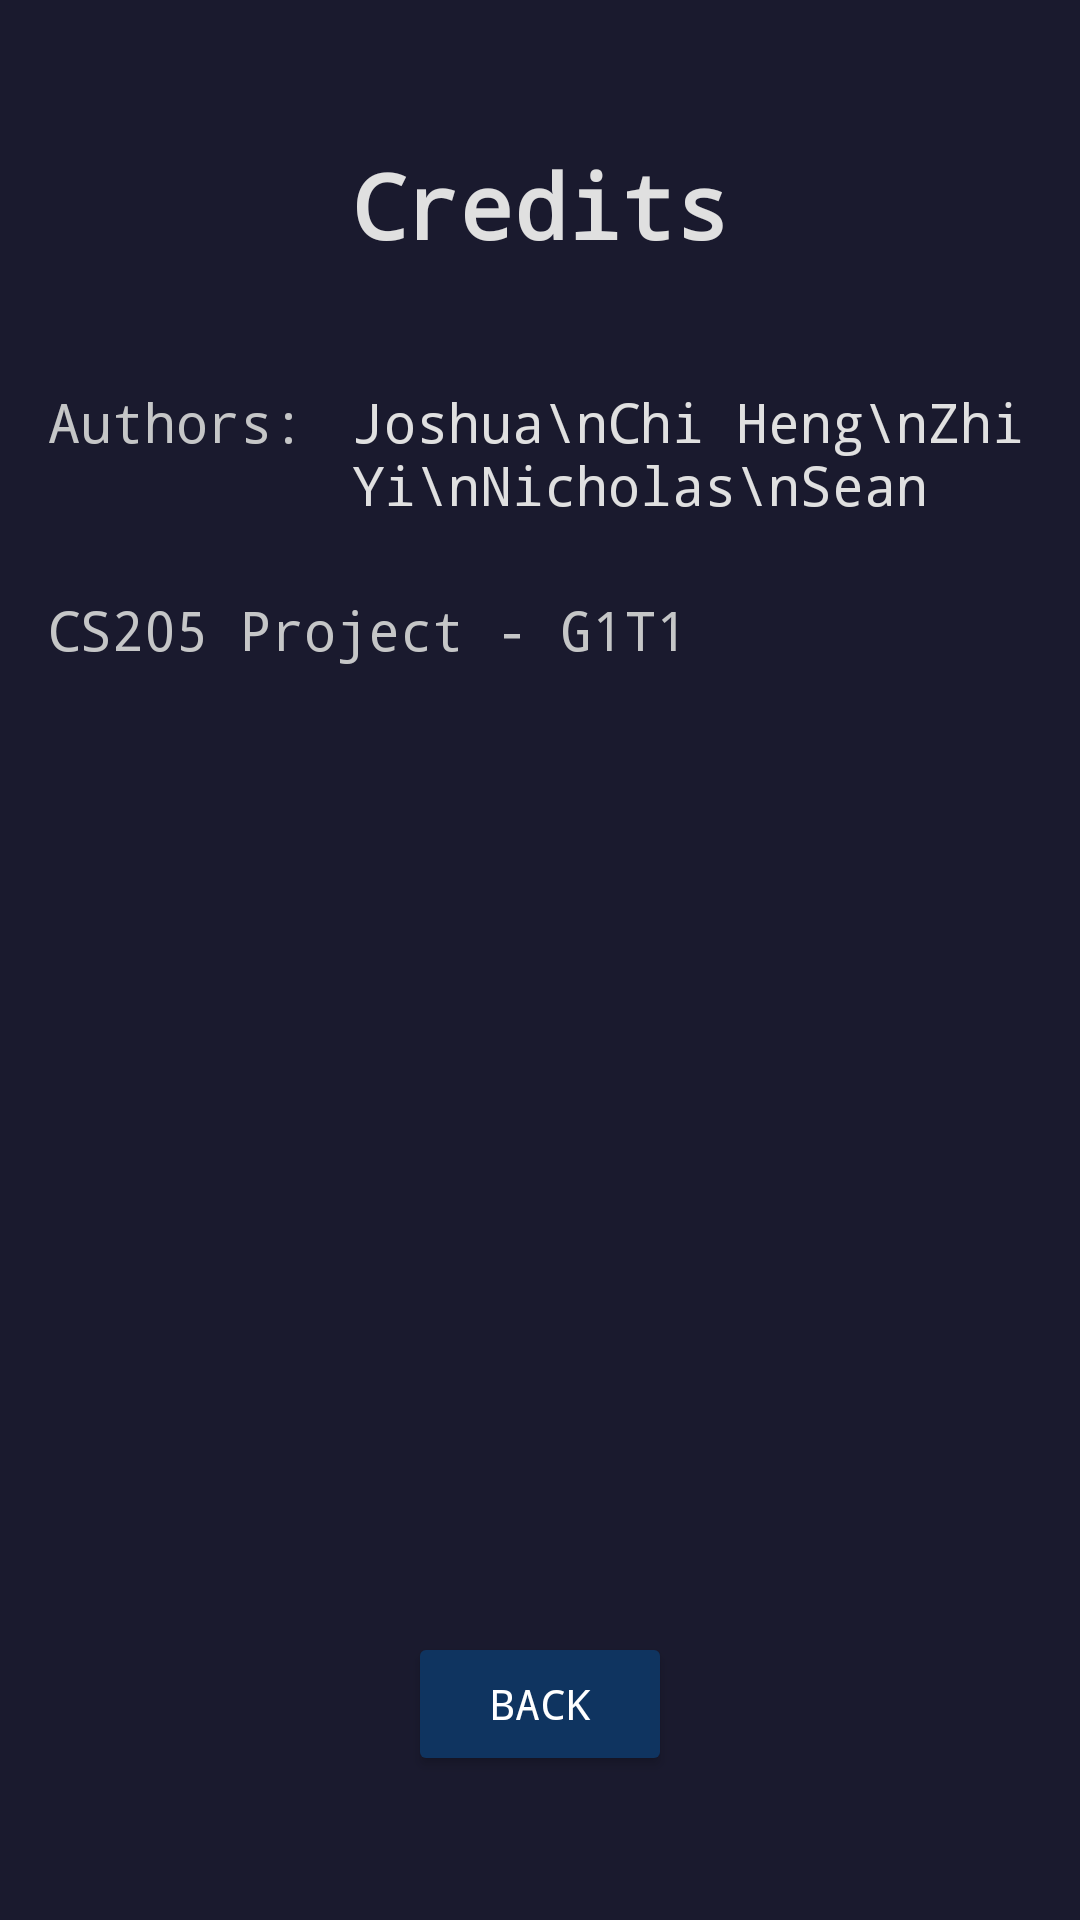

Reconstruct the res/layout file that produces this screen, plus the resources it refers to.
<!-- AndroidManifest.xml: application theme Theme.CS205game -->
<!-- res/layout/activity_credits.xml -->
<?xml version="1.0" encoding="utf-8"?>
<androidx.constraintlayout.widget.ConstraintLayout xmlns:android="http://schemas.android.com/apk/res/android"
    xmlns:app="http://schemas.android.com/apk/res-auto"
    xmlns:tools="http://schemas.android.com/tools"
    android:layout_width="match_parent"
    android:layout_height="match_parent"
    android:background="#1A1A2E" 
    android:padding="16dp"
    tools:context=".CreditsActivity">

    <TextView
        android:id="@+id/textViewCreditsTitle"
        android:layout_width="wrap_content"
        android:layout_height="wrap_content"
        android:layout_marginTop="32dp"
        android:text="Credits"
        android:textColor="#E0E0E0"
        android:textSize="30sp"
        android:textStyle="bold"
        android:fontFamily="monospace"
        app:layout_constraintTop_toTopOf="parent"
        app:layout_constraintStart_toStartOf="parent"
        app:layout_constraintEnd_toEndOf="parent" />

    <TextView
        android:id="@+id/textViewAuthorsLabel"
        android:layout_width="wrap_content"
        android:layout_height="wrap_content"
        android:layout_marginTop="40dp"
        android:text="Authors:"
        android:textColor="#C5C6C7" 
        android:textSize="18sp"
        android:fontFamily="monospace"
        app:layout_constraintTop_toBottomOf="@+id/textViewCreditsTitle"
        app:layout_constraintStart_toStartOf="parent"/>

    <TextView
        android:id="@+id/textViewAuthorsNames"
        android:layout_width="0dp"
        android:layout_height="wrap_content"
        android:layout_marginStart="16dp"
        android:text="Joshua\nChi Heng\nZhi Yi\nNicholas\nSean" 
        android:textColor="#E0E0E0" 
        android:textSize="18sp"
        android:fontFamily="monospace"
        app:layout_constraintTop_toTopOf="@+id/textViewAuthorsLabel"
        app:layout_constraintStart_toEndOf="@+id/textViewAuthorsLabel"
        app:layout_constraintEnd_toEndOf="parent"/>

    <TextView
        android:id="@+id/textViewProjectInfo"
        android:layout_width="0dp"
        android:layout_height="wrap_content"
        android:layout_marginTop="24dp"
        android:text="CS205 Project - G1T1"
        android:textColor="#C5C6C7"
        android:textSize="18sp"
        android:fontFamily="monospace"
        app:layout_constraintTop_toBottomOf="@+id/textViewAuthorsNames"
        app:layout_constraintStart_toStartOf="parent"
        app:layout_constraintEnd_toEndOf="parent"/>

    <Button
        android:id="@+id/buttonBack"
        android:layout_width="wrap_content"
        android:layout_height="wrap_content"
        android:layout_marginBottom="32dp"
        android:text="Back"
        android:backgroundTint="#0F3460"
        android:textColor="#FFFFFF"
        android:fontFamily="monospace"
        app:layout_constraintBottom_toBottomOf="parent"
        app:layout_constraintStart_toStartOf="parent"
        app:layout_constraintEnd_toEndOf="parent" />

</androidx.constraintlayout.widget.ConstraintLayout>
<!-- resources referenced by this layout -->
<resources>
  <style name="Theme.CS205game" parent="Base.Theme.CS205game" />
  <style name="Base.Theme.CS205game" parent="Theme.Material3.DayNight.NoActionBar">
          
          
      </style>
</resources>
